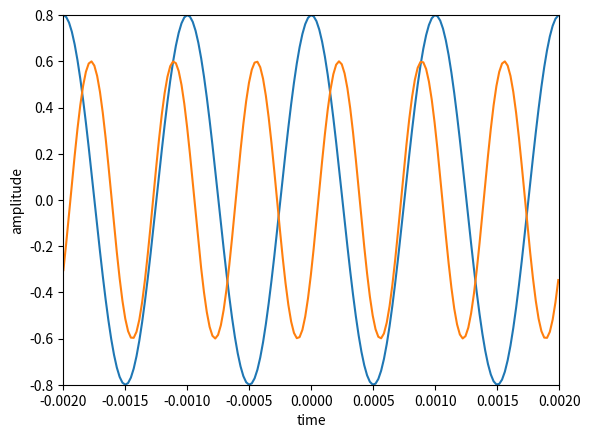

Here is the Python script that generated this plot:
#! /usr/bin/env python3

import matplotlib.pyplot as plt
import numpy as np

fs = 44100
t = np.arange(-0.002, .002, 1.0/fs)
f0 = 1000
phi = np.pi/2
A = .8
x = A * np.sin(2 * np.pi * f0 * t + phi)
y = .6 * np.sin(2*np.pi * 1500 *t + 100)
plt.plot(t, x)
plt.plot(t, y)
plt.axis([-0.002, .002, -.8, .8])
plt.xlabel('time')
plt.ylabel('amplitude')
plt.show()
